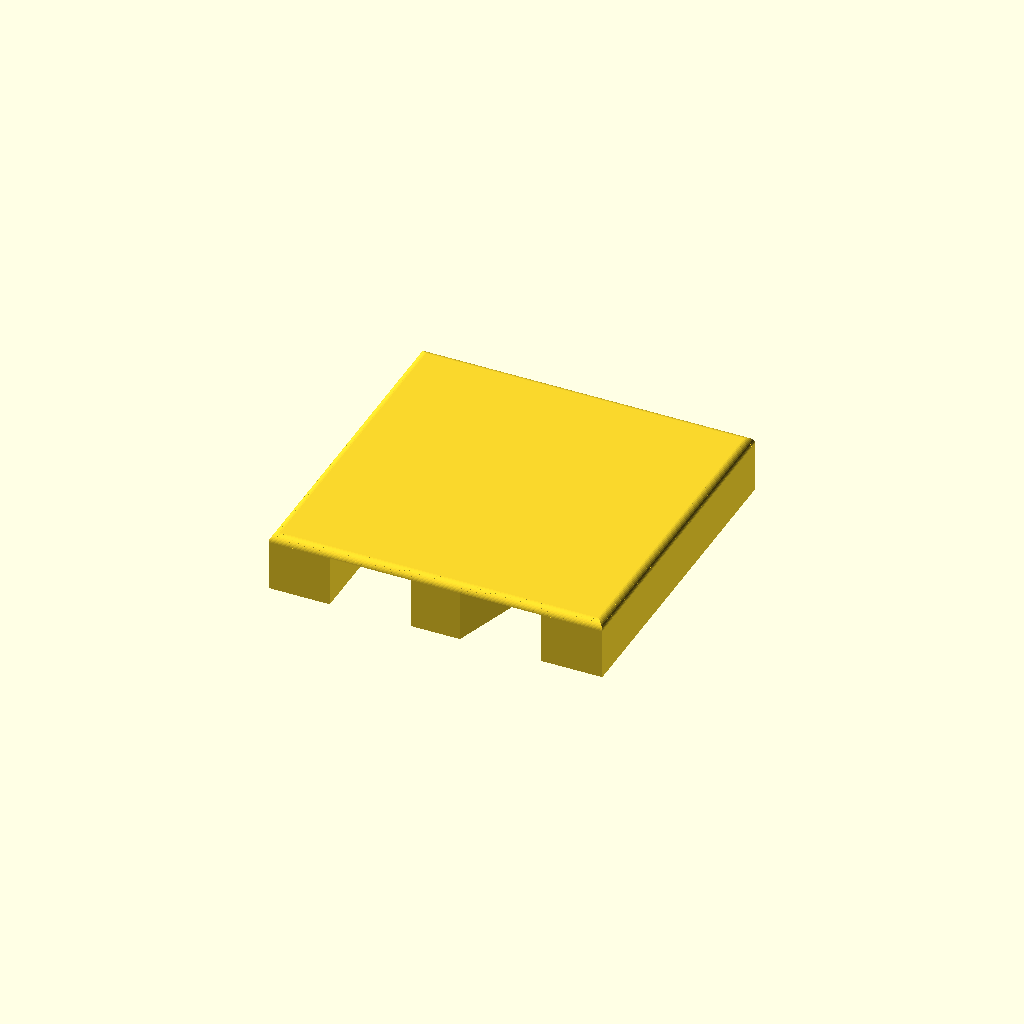
Cell 1: rendered with the file's own defaults.
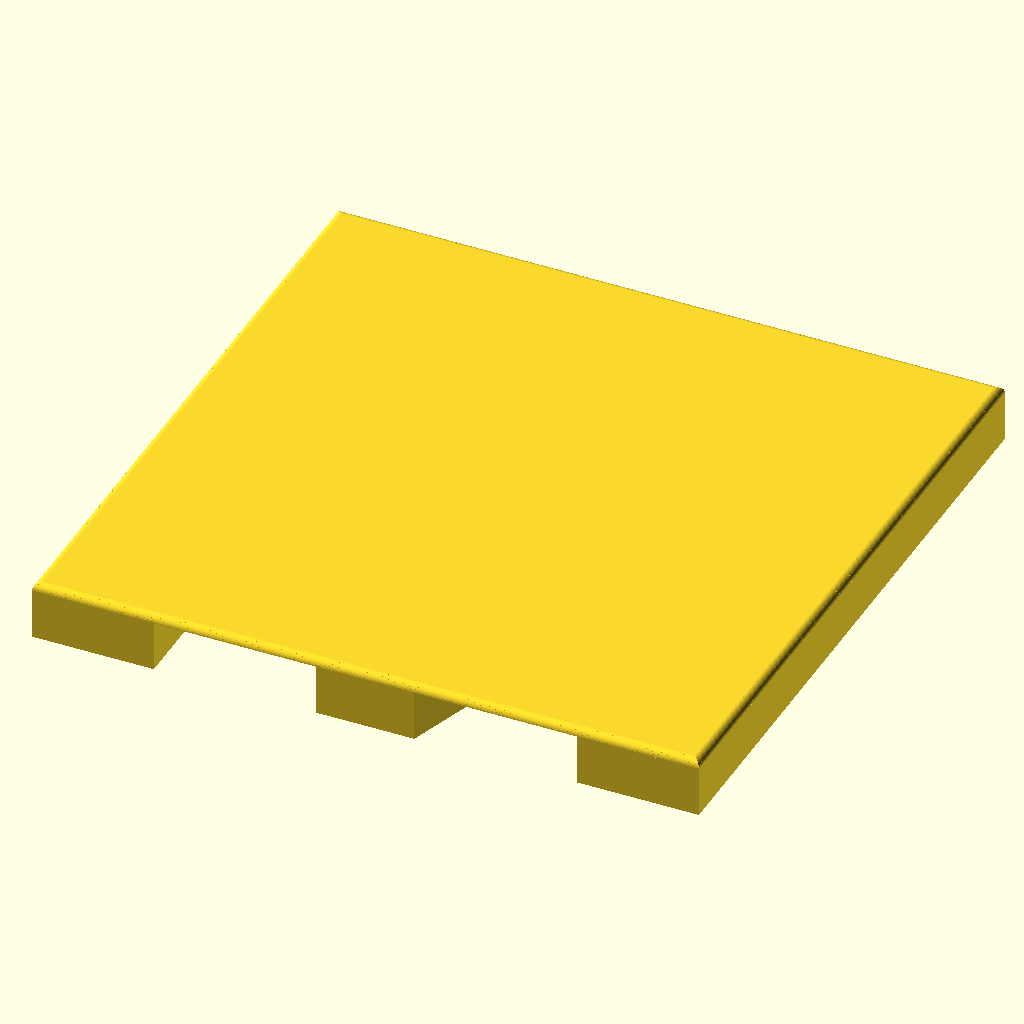
Cell 2: the same model with size = 176.
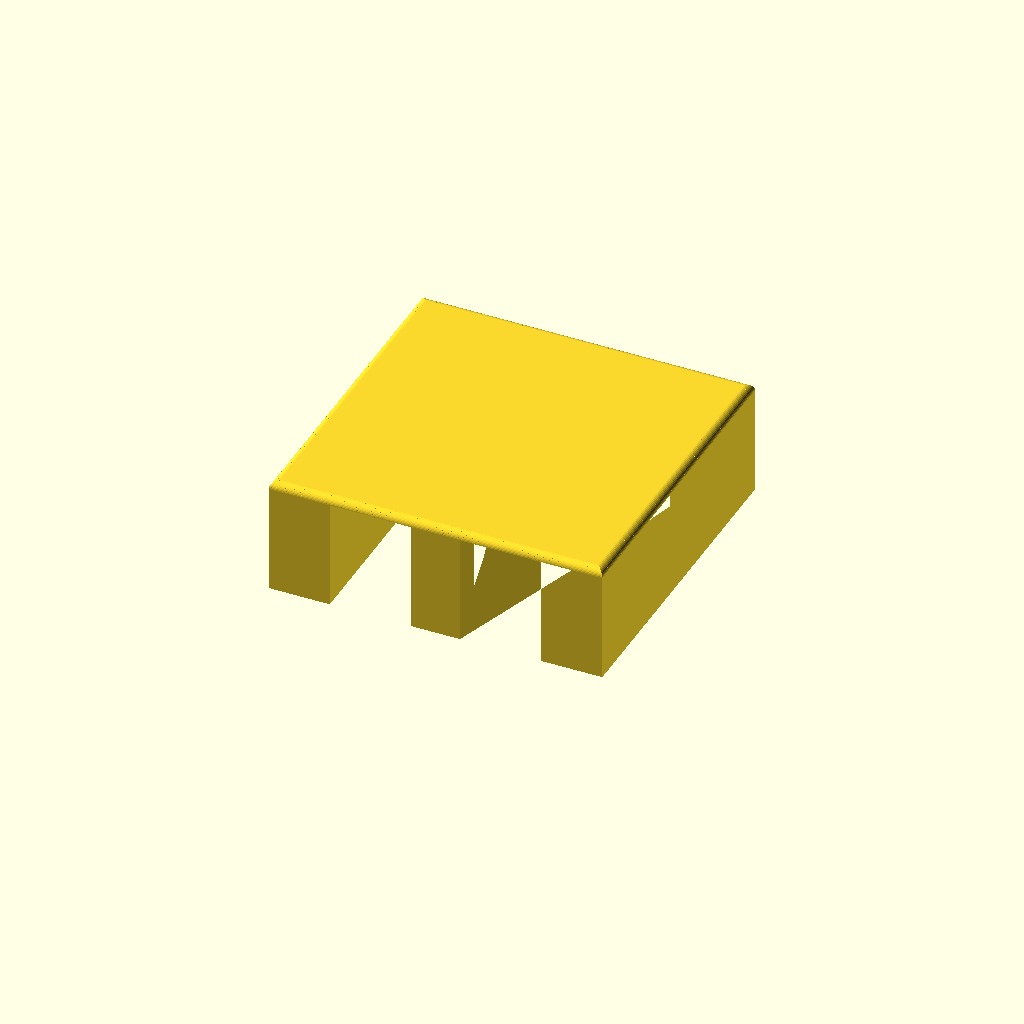
Cell 3 — thickness set to 30, the other parameters unchanged.
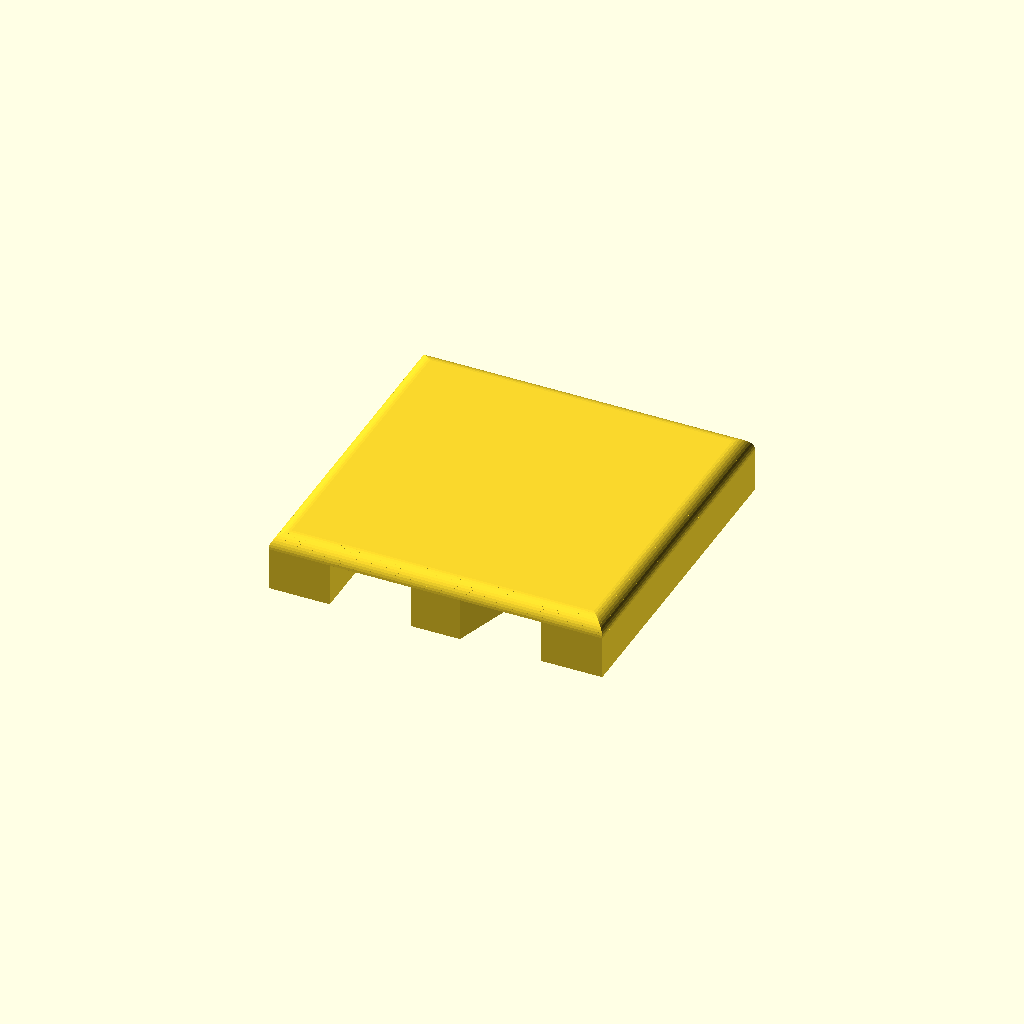
Cell 4: the same model with fillet_r = 4.
All cells are drawn from one camera (rotation 55°, 0°, 25°, orthographic, colour scheme Cornfield), so only the parameter changes between them.
OpenSCAD source file Samples/magnetic_letter_only.scad:
// Fridge magnet letter tile — fits 100×100 mm build plate
// Render one letter:
//   openscad -q -D 'letter="M"' -o M.stl magnetic_letter_only.scad
// Batch-render a word:
//   for L in M O E; do openscad -q -D "letter=\"$L\"" -o "$L.stl" magnetic_letter_only.scad; done
//
// Slicer tips for faster prints:
//   - 0.28 mm layer height (or 0.3 if your nozzle allows)
//   - 10–15 % infill (gyroid or grid) — or enable hollow below
//   - 3 perimeters is plenty for strength

// ╔══════════════════════════════════════════════════════════════════╗
// ║  SETTINGS — edit these, leave everything below alone            ║
// ╚══════════════════════════════════════════════════════════════════╝

letter    = "M";
size      = 88;   // glyph height in mm (88 ≈ full 100×100 plate)
thickness = 15;   // Z height of the tile

// ── MODE — uncomment exactly one ─────────────────────────────────────────────
mode = "smart";    // hardcoded per-letter positions for A–Z (best quality)
// mode = "spiral";  // auto-spiral; only pockets that FULLY fit inside are kept
// mode = "manual";  // use magnet_positions list below

// ── Font ─────────────────────────────────────────────────────────────────────
// font_name = "Comic Sans MS:style=Bold";   // ← the MOE font (not in WASM)
// font_name = "Bahnschrift:style=Bold";
// font_name = "Bahnschrift:style=Bold Condensed";
font_name = "Liberation Sans:style=Bold";  // ← works in both WASM and desktop
// font_name = "Arial:style=Bold";
// font_name = "Impact";
// font_name = "Anton";                    // Google Font — narrow + punchy
// font_name = "Oswald:style=Bold";        // Google Font — tall + slim

// ── Fillet ───────────────────────────────────────────────────────────────────
// Rounded top edge — makes the face side feel nice.  Bottom stays flat for
// bed adhesion and magnet pockets.  Set to 0 to disable.
fillet_r     = 2;    // radius of the quarter-round (mm)
fillet_steps = 10;   // curve smoothness (more = smoother but slower render)

// ── Magnet spec ──────────────────────────────────────────────────────────────
magnet_d     = 6.2;  // pocket diameter (slightly loose for 6 mm disc magnets)
magnet_depth = 2.2;  // pocket depth

// ── MANUAL positions (used when mode = "manual") ─────────────────────────────
// Origin [0,0] = visual centre of the glyph.
magnet_positions = [
  [ 17,  15],
  [ 11, -15],
  [-15,  15],
];

// ── SPIRAL settings (used when mode = "spiral") ──────────────────────────────
spiral_max     = 4;   // target pocket count (magnets are expensive!)
spiral_spacing = 16;  // mm between candidate ring steps

// ╔══════════════════════════════════════════════════════════════════╗
// ║  PER-LETTER MAGNET POSITIONS  (mode = "smart")                  ║
// ║  Tuned for Comic Sans MS Bold at size = 88.                     ║
// ║  Coords are mm from the visual centre of each glyph.            ║
// ║  Safety-masked against the letter body so any position that      ║
// ║  misses the stroke is silently dropped.                          ║
// ╚══════════════════════════════════════════════════════════════════╝
function letter_magnets(ch) =
  ch == "A" ? [[-20, -20], [ 20, -20], [  0,  -5]             ] :
  ch == "B" ? [[-24,  18], [-24, -15], [ 14,  18], [ 14,  -8] ] :
  ch == "C" ? [[-30,   0], [  0,  26], [  0, -26]             ] :
  ch == "D" ? [[-24,  18], [-24, -18], [ 20,   0]             ] :
  ch == "E" ? [[-24,  20], [-24, -20], [ 10,  24], [ 10, -24] ] :
  ch == "F" ? [[-24,  20], [-24,  -8], [ 10,  26]             ] :
  ch == "G" ? [[-30,   0], [  0,  26], [ 20,  -8]             ] :
  ch == "H" ? [[-24,  15], [-24, -15], [ 24,  15], [ 24, -15] ] :
  ch == "I" ? [[  0,  18], [  0, -18]                         ] :
  ch == "J" ? [[ 16,  22], [  0, -24]                         ] :
  ch == "K" ? [[-24,  15], [-24, -15], [ 14,  22], [ 14, -22] ] :
  ch == "L" ? [[-24,  18], [-24,  -8], [ 12, -28]             ] :
  ch == "M" ? [[-30,   0], [ -8,   0], [  9,   0], [ 30,   0] ] :
  ch == "N" ? [[-24,  15], [-24, -15], [ 24,  15], [ 24, -15] ] :
  ch == "O" ? [[-28,   0], [ 28,   0], [  0,  24], [  0, -24] ] :
  ch == "P" ? [[-24,  15], [-24, -20], [ 16,  18]             ] :
  ch == "Q" ? [[-28,   0], [  0,  24], [ 24, -15]             ] :
  ch == "R" ? [[-24,  15], [-24, -20], [ 16,  18], [ 16, -20] ] :
  ch == "S" ? [[-12,  20], [ 12, -20]                         ] :
  ch == "T" ? [[-26,  28], [ 26,  28], [  0, -10]             ] :
  ch == "U" ? [[-24,  15], [ 24,  15], [  0, -26]             ] :
  ch == "V" ? [[-22,  22], [ 22,  22]                         ] :
  ch == "W" ? [[-30,   5], [-10, -18], [ 10, -18], [ 30,   5] ] :
  ch == "X" ? [[-18,  22], [ 18,  22], [-18, -22], [ 18, -22] ] :
  ch == "Y" ? [[-22,  22], [ 22,  22], [  0, -16]             ] :
  ch == "Z" ? [[ 10,  28], [  0,   0], [-10, -28]             ] :
  /* fallback */ [[0, 0]];

// ╔══════════════════════════════════════════════════════════════════╗
// ║  INTERNALS — nothing to edit below here                         ║
// ╚══════════════════════════════════════════════════════════════════╝

// Adaptive quality: fast in preview (F5), full detail in render (F6)
_fn = $preview ? 24 : 64;

// Spiral candidate generator — rings expand outward from [0,0].
function _ring(r, sp) =
  r == 0 ? [[0, 0]]
         : [for (a = [0 : 360 / (r * 6) : 359.9])
              [sp * r * cos(a), sp * r * sin(a)]];

function _spiral_pts(sp, rings) =
  [for (r = [0:rings], pt = _ring(r, sp)) pt];

_candidates = _spiral_pts(spiral_spacing, 4);  // ~60 candidates, inner-first

// ── Shared helpers ───────────────────────────────────────────────────────────

// 2D letter glyph — single source of truth for the shape
module _letter_2d() {
  text(letter, size = size, font = font_name,
       halign = "center", valign = "center");
}

// 2D letter eroded inward by magnet radius + margin.
module _eroded_2d() {
  offset(r = -(magnet_d / 2 + 0.3))
    _letter_2d();
}

// ── Letter body with optional fillet ─────────────────────────────────────────

module letter_body() {
  if (fillet_r > 0) {
    // Flat-sided main body up to the fillet zone
    linear_extrude(height = thickness - fillet_r)
      _letter_2d();

    // Quarter-circle rolloff at the top edge.
    // Each step hulls two thin slices at slightly different offsets/heights,
    // tracing a smooth arc that rounds the edge.
    for (i = [0 : fillet_steps - 1]) {
      t0 = i       / fillet_steps;
      t1 = (i + 1) / fillet_steps;
      // Quarter-circle parameterisation
      inset0 = fillet_r * (1 - cos(t0 * 90));
      inset1 = fillet_r * (1 - cos(t1 * 90));
      z0 = thickness - fillet_r + fillet_r * sin(t0 * 90);
      z1 = thickness - fillet_r + fillet_r * sin(t1 * 90);
      hull() {
        translate([0, 0, z0])
          linear_extrude(height = 0.01)
            offset(r = -inset0) _letter_2d();
        translate([0, 0, z1])
          linear_extrude(height = 0.01)
            offset(r = -inset1) _letter_2d();
      }
    }
  } else {
    // No fillet — simple extrude
    linear_extrude(height = thickness)
      _letter_2d();
  }
}

// ── Pocket modules ───────────────────────────────────────────────────────────

// SMART — hardcoded positions, masked against the letter body.
module smart_pockets() {
  intersection() {
    linear_extrude(height = magnet_depth)
      _letter_2d();
    union()
      for (p = letter_magnets(letter))
        translate([p[0], p[1], 0])
          cylinder(h = magnet_depth, d = magnet_d, $fn = _fn);
  }
}

// SPIRAL — morphological erosion guarantees every surviving pocket fully fits.
module spiral_pockets() {
  test_count = min(spiral_max * 5, len(_candidates));
  for (i = [0 : test_count - 1]) {
    cx = _candidates[i][0];
    cy = _candidates[i][1];
    minkowski() {
      intersection() {
        linear_extrude(height = 0.02)
          _eroded_2d();
        translate([cx, cy, 0])
          cylinder(h = 0.02, r = 0.01, $fn = 4);
      }
      cylinder(h = magnet_depth, d = magnet_d, $fn = _fn);
    }
  }
}

// MANUAL — raw positions, no masking.
module manual_pockets() {
  for (p = magnet_positions)
    translate([p[0], p[1], 0])
      cylinder(h = magnet_depth, d = magnet_d, $fn = _fn);
}

// ── Main ─────────────────────────────────────────────────────────────────────

echo(str("letter=\"", letter, "\"  mode=", mode,
         "  font=", font_name,
         "  fillet=", fillet_r, "mm"));

difference() {
  letter_body();
  if      (mode == "smart")  smart_pockets();
  else if (mode == "spiral") spiral_pockets();
  else                       manual_pockets();
}
Parameter table extracted from the source (name, type, default, range or options):
letter: string, default "M"
size: number, default 88
thickness: number, default 15
mode: string, default "smart"
font_name: string, default "Liberation Sans:style=Bold"
fillet_r: number, default 2
fillet_steps: number, default 10
magnet_d: number, default 6.2
magnet_depth: number, default 2.2
spiral_max: number, default 4
spiral_spacing: number, default 16
